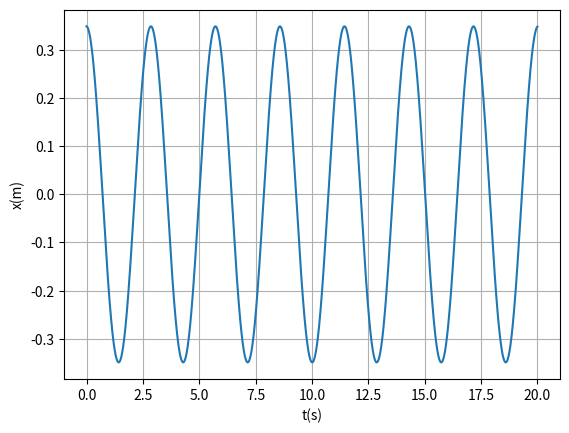

This chart was generated by the following Python code:
import numpy as np
import matplotlib.pyplot as plt

t0 = 0
tf= 20
dt = 0.01
n = int((tf-t0)/dt)
g = 9.8

t = np.linspace(t0, tf, n)

a = np.empty(n)

w = np.empty(n)
w[0] = 0
x = np.empty(n)
x[0] = np.radians(20)

for i in range(n-1):
    a[i] = (-g/2)*np.sin(x[i])
    w[i+1] = w[i] + a[i]*dt
    x[i+1] = x[i] +w[i+1]*dt

maxes = []
tempos = []
for i in range(n-1):
    if x[i-1] < x[i] > x[i+1]:
        maxes.append(x[i])
        tempos.append(t[i])

periodos = []
for i in range(len(tempos)-1):
    periodos.append(tempos[i+1]-tempos[i])

periodo = sum(periodos)/len(periodos)
print(f"Período numérico: {periodo:.3f} s")

plt.plot(t, x)
plt.xlabel("t(s)")
plt.ylabel("x(m)")
plt.grid()
plt.show()